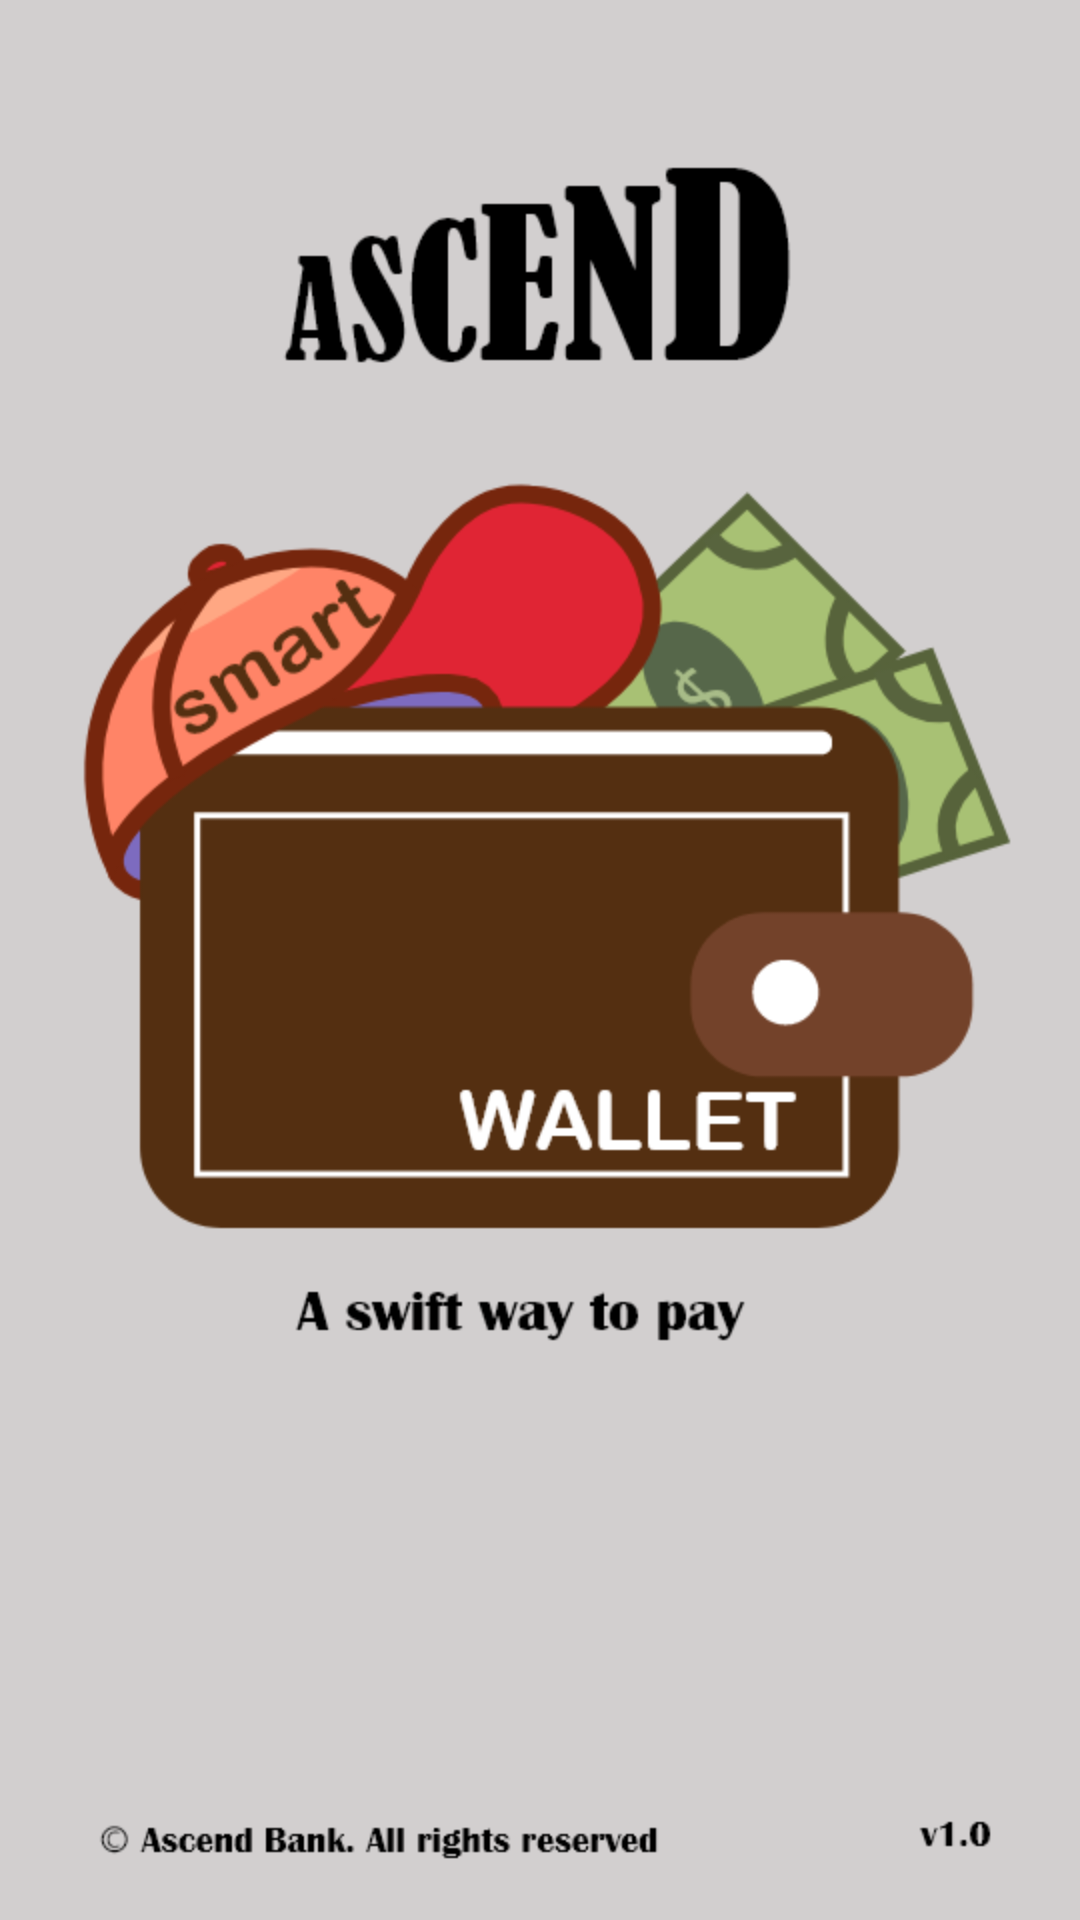

Here is an Android app screen rendered from its layout file. Give the layout XML and the strings, colors and styles it references.
<!-- AndroidManifest.xml: application theme AppTheme -->
<!-- res/layout/activity_splash.xml -->
<?xml version="1.0" encoding="utf-8"?>
<android.support.constraint.ConstraintLayout xmlns:android="http://schemas.android.com/apk/res/android"
    xmlns:app="http://schemas.android.com/apk/res-auto"
    xmlns:tools="http://schemas.android.com/tools"
    android:layout_width="match_parent"
    android:layout_height="match_parent"
    tools:context=".Splash"
    android:background="@drawable/splashpage">

</android.support.constraint.ConstraintLayout>
<!-- resources referenced by this layout -->
<resources>
  <!-- drawable splashpage: png bitmap (drawable, 47515 bytes) -->
  <style name="AppTheme" parent="Theme.AppCompat.Light.NoActionBar">
          
          <item name="colorPrimary">#000000</item>
          <item name="colorPrimaryDark">#000000</item>
          <item name="colorAccent">@color/colorAccent</item>
      </style>
  <!-- not gathered from this repository: default colours our renderer supplied (Android Studio template values) -->
  <color name="colorAccent">#FF03DAC5</color>
</resources>
